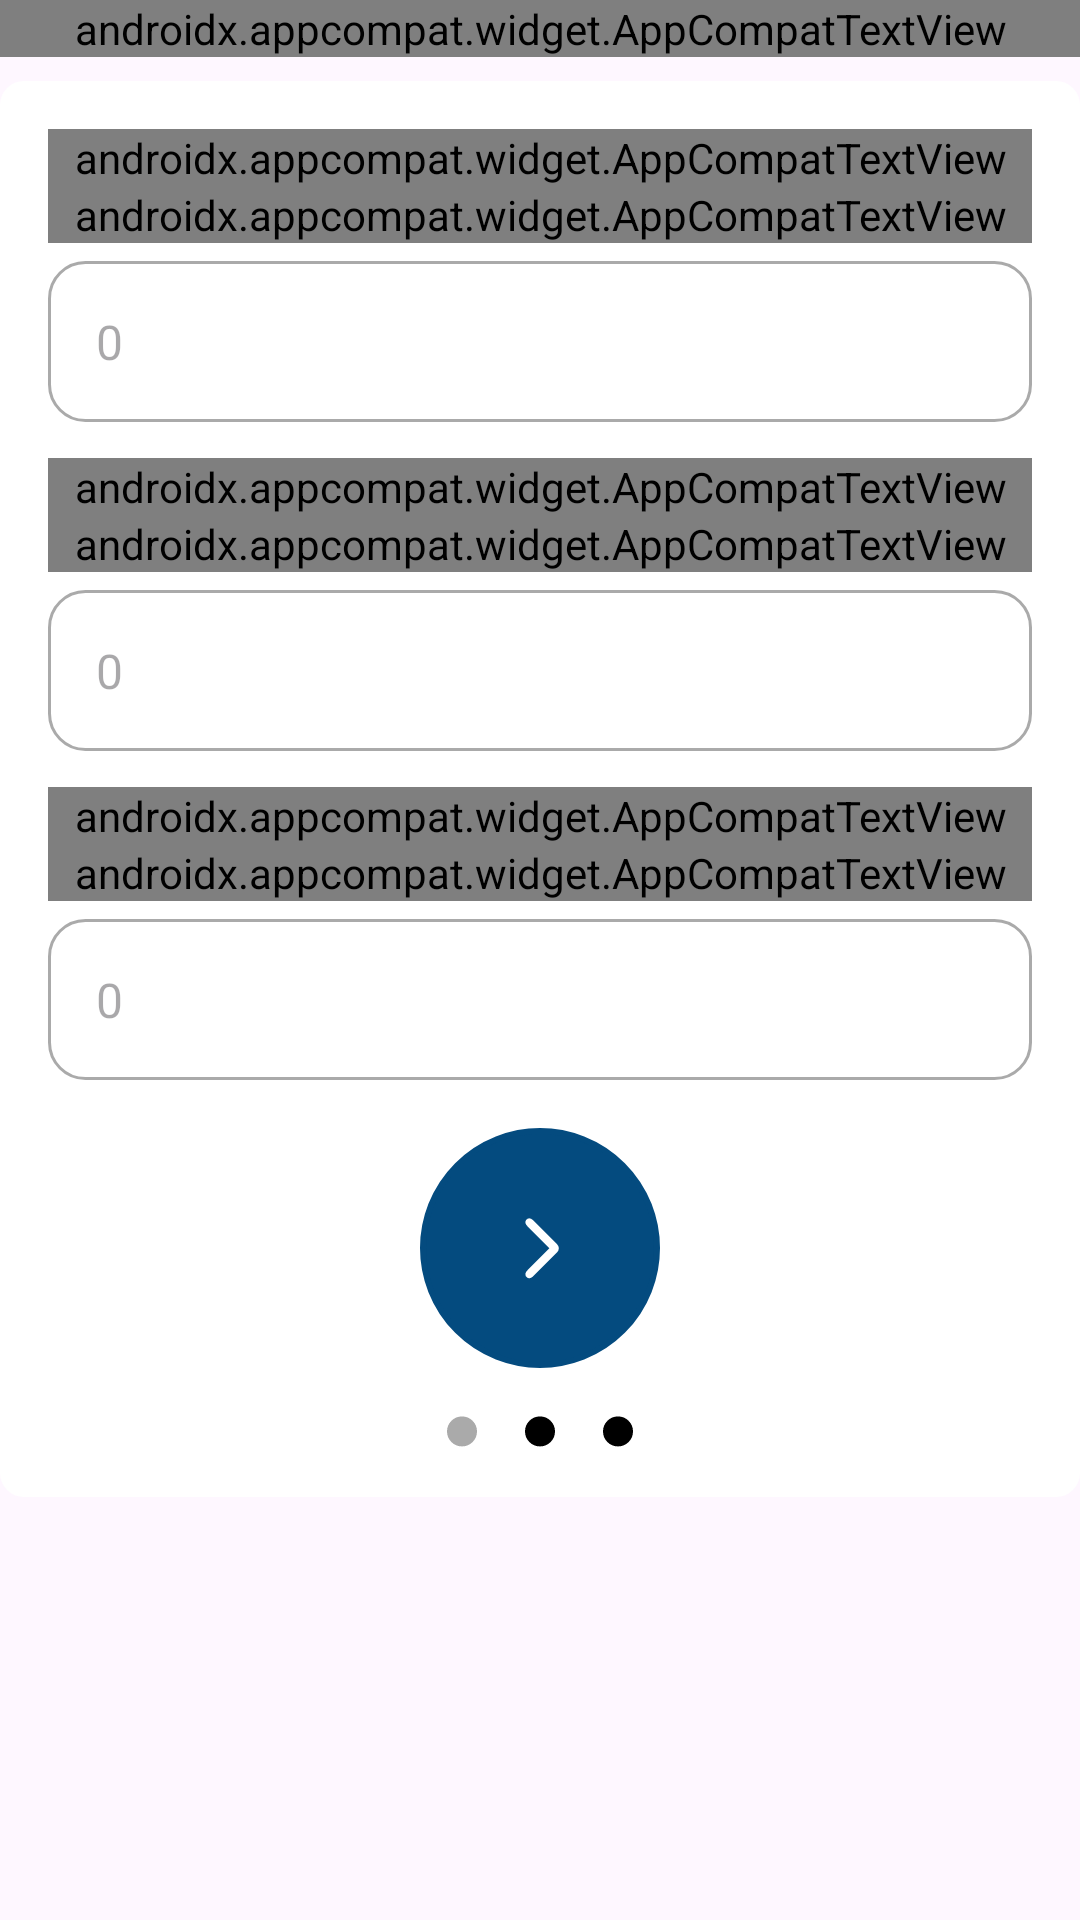

Android layout source for this screen:
<!-- AndroidManifest.xml: application theme Base.Theme.AIApplication -->
<!-- res/layout/fragment_add_one.xml -->
<?xml version="1.0" encoding="utf-8"?>
<androidx.constraintlayout.widget.ConstraintLayout xmlns:android="http://schemas.android.com/apk/res/android"
    xmlns:app="http://schemas.android.com/apk/res-auto"
    xmlns:tools="http://schemas.android.com/tools"
    android:layout_width="match_parent"
    android:layout_height="match_parent"
    tools:context=".ui.fragment.AddFragmentOne">

    <androidx.appcompat.widget.AppCompatTextView
        android:id="@+id/tv_title_activity_list"
        android:layout_width="match_parent"
        android:layout_height="wrap_content"
        android:fontFamily="@font/font_inria_sans"
        android:text="Add New Data"
        android:textColor="@color/white"
        android:textSize="16sp"
        android:textStyle="bold"
        app:layout_constraintEnd_toEndOf="parent"
        app:layout_constraintStart_toStartOf="parent"
        app:layout_constraintTop_toTopOf="parent" />

    <androidx.appcompat.widget.LinearLayoutCompat
        android:id="@+id/container_activity_list"
        android:layout_width="match_parent"
        android:layout_height="wrap_content"
        android:layout_marginTop="8dp"
        android:background="@drawable/rounded_frame_bkg"
        android:backgroundTint="@color/white"
        android:backgroundTintMode="multiply"
        android:orientation="vertical"
        android:padding="16dp"
        app:layout_constraintEnd_toEndOf="parent"
        app:layout_constraintStart_toStartOf="parent"
        app:layout_constraintTop_toBottomOf="@id/tv_title_activity_list">

        <androidx.appcompat.widget.LinearLayoutCompat
            android:layout_width="match_parent"
            android:layout_height="wrap_content"
            android:orientation="vertical">

            <androidx.appcompat.widget.AppCompatTextView
                android:layout_width="match_parent"
                android:layout_height="wrap_content"
                android:fontFamily="@font/font_inria_sans"
                android:text="Stay up late"
                android:textSize="16sp"
                android:textStyle="bold" />
            <androidx.appcompat.widget.AppCompatTextView
                android:layout_width="match_parent"
                android:layout_height="wrap_content"
                android:fontFamily="@font/font_inria_sans"
                android:text="How many hours have you stayed up late?"
                android:textSize="16sp" />
            <androidx.appcompat.widget.AppCompatEditText
                android:id="@+id/stay_up_late"
                android:layout_width="match_parent"
                android:layout_height="wrap_content"
                android:layout_marginTop="6dp"
                android:background="@drawable/rounded_frame_input_bkg"
                android:hint="0"
                android:padding="16dp"
                android:textSize="16sp"
                android:inputType="number" />

        </androidx.appcompat.widget.LinearLayoutCompat>

        <androidx.appcompat.widget.LinearLayoutCompat
            android:layout_marginTop="12dp"
            android:layout_width="match_parent"
            android:layout_height="wrap_content"
            android:orientation="vertical">

            <androidx.appcompat.widget.AppCompatTextView
                android:layout_width="match_parent"
                android:layout_height="wrap_content"
                android:fontFamily="@font/font_inria_sans"
                android:text="Coffee consumed"
                android:textSize="16sp"
                android:textStyle="bold" />
            <androidx.appcompat.widget.AppCompatTextView
                android:layout_width="match_parent"
                android:layout_height="wrap_content"
                android:fontFamily="@font/font_inria_sans"
                android:text="How many cups of coffee have you consumed?"
                android:textSize="16sp" />
            <androidx.appcompat.widget.AppCompatEditText
                android:id="@+id/coffee_consumption"
                android:layout_width="match_parent"
                android:layout_height="wrap_content"
                android:layout_marginTop="6dp"
                android:background="@drawable/rounded_frame_input_bkg"
                android:hint="0"
                android:padding="16dp"
                android:textSize="16sp"
                android:inputType="number" />

        </androidx.appcompat.widget.LinearLayoutCompat>

        <androidx.appcompat.widget.LinearLayoutCompat
            android:layout_marginTop="12dp"
            android:layout_width="match_parent"
            android:layout_height="wrap_content"
            android:orientation="vertical">

            <androidx.appcompat.widget.AppCompatTextView
                android:layout_width="match_parent"
                android:layout_height="wrap_content"
                android:fontFamily="@font/font_inria_sans"
                android:text="Brain working duration"
                android:textSize="16sp"
                android:textStyle="bold" />
            <androidx.appcompat.widget.AppCompatTextView
                android:layout_width="match_parent"
                android:layout_height="wrap_content"
                android:fontFamily="@font/font_inria_sans"
                android:text="How many hours have you spent on work which requires brain power?"
                android:textSize="16sp" />
            <androidx.appcompat.widget.AppCompatEditText
                android:id="@+id/brain_working_duration"
                android:layout_width="match_parent"
                android:layout_height="wrap_content"
                android:layout_marginTop="6dp"
                android:background="@drawable/rounded_frame_input_bkg"
                android:hint="0"
                android:padding="16dp"
                android:textSize="16sp"
                android:inputType="number" />
            <androidx.constraintlayout.utils.widget.ImageFilterButton
                android:id="@+id/btn_next_one"
                android:layout_width="80dp"
                android:layout_height="80dp"
                android:layout_gravity="center_horizontal"
                android:layout_marginTop="16dp"
                android:layout_marginBottom="16dp"
                android:background="@drawable/circle_frame_button_bkg"
                android:backgroundTint="@color/blue_200"
                android:src="@drawable/ic_arrow_next"
                app:tint="@color/white" />

            <androidx.appcompat.widget.LinearLayoutCompat
                android:layout_width="match_parent"
                android:layout_height="wrap_content"
                android:orientation="horizontal"
                android:gravity="center">
                <androidx.constraintlayout.utils.widget.ImageFilterView
                    android:id="@+id/page_one"
                    android:layout_width="wrap_content"
                    android:layout_height="wrap_content"
                    android:src="@drawable/circle_dot_indicator"
                    android:tint="@android:color/darker_gray" />

                <androidx.constraintlayout.utils.widget.ImageFilterView
                    android:id="@+id/page_two"
                    android:layout_width="wrap_content"
                    android:layout_height="wrap_content"
                    android:layout_marginStart="16dp"
                    android:layout_marginEnd="16dp"
                    android:src="@drawable/circle_dot_indicator" />

                <androidx.constraintlayout.utils.widget.ImageFilterView
                    android:id="@+id/page_three"
                    android:layout_width="wrap_content"
                    android:layout_height="wrap_content"
                    android:src="@drawable/circle_dot_indicator" />
            </androidx.appcompat.widget.LinearLayoutCompat>

        </androidx.appcompat.widget.LinearLayoutCompat>

    </androidx.appcompat.widget.LinearLayoutCompat>

</androidx.constraintlayout.widget.ConstraintLayout>
<!-- resources referenced by this layout -->
<resources>
  <color name="blue_200">#FF044B7F</color>
  <color name="white">#FFFFFFFF</color>
  <!-- drawable circle_dot_indicator (drawable) -->
  <?xml version="1.0" encoding="utf-8"?>
  <vector xmlns:android="http://schemas.android.com/apk/res/android"
      android:width="10dp"
      android:height="11dp"
      android:viewportWidth="10"
      android:viewportHeight="11">
      <path
          android:fillColor="#FF000000"
          android:pathData="M5 0.14A5 5 0 1 0 5 10.14 5 5 0 1 0 5 0.14z"/>
  </vector>
  <!-- drawable circle_frame_button_bkg (drawable) -->
  <?xml version="1.0" encoding="utf-8"?>
  <shape xmlns:android="http://schemas.android.com/apk/res/android" android:shape="oval">
      <stroke android:width="2dp" android:color="@android:color/darker_gray"/>
  </shape>
  <!-- drawable ic_arrow_next (drawable) -->
  <?xml version="1.0" encoding="utf-8"?>
  <vector xmlns:android="http://schemas.android.com/apk/res/android"
      android:width="25dp"
      android:height="25dp"
      android:viewportWidth="25"
      android:viewportHeight="25">
      <path
          android:fillColor="#FF000000"
          android:pathData="M8.21 19.7l7.28-7.28-7.28-7.28C7.48 4.4 7.12 3.58 7.86 2.84c0.73-0.73 1.56-0.37 2.29 0.36l7.9 7.9c0.74 0.74 0.74 1.92 0 2.65l-7.9 7.91c-0.73 0.74-1.56 1.09-2.3 0.36-0.7-0.74-0.37-1.58 0.36-2.32Z"/>
  </vector>
  <!-- drawable rounded_frame_bkg (drawable) -->
  <?xml version="1.0" encoding="utf-8"?>
  <shape xmlns:android="http://schemas.android.com/apk/res/android">
      <solid android:color="#FFFFFF" /> 
      <corners android:radius="8dp" /> 
      <padding
          android:left="0dp"
          android:top="0dp"
          android:right="0dp"
          android:bottom="0dp" />
  </shape>
  <!-- drawable rounded_frame_input_bkg (drawable) -->
  <?xml version="1.0" encoding="utf-8"?>
  <shape xmlns:android="http://schemas.android.com/apk/res/android">
      <stroke android:width="1dp" android:color="@android:color/darker_gray"/>
      <corners android:radius="12dp"/>
  
  </shape>
  <style name="Base.Theme.AIApplication" parent="Theme.Material3.DayNight.NoActionBar">
          
          <item name="colorPrimary">@color/blue_200</item>
          <item name="colorPrimaryDark">@color/grey_200</item>
          <item name="colorAccent">@color/yellow_200</item>
          
      </style>
  <color name="grey_200">#FFA2AAB0</color>
  <color name="yellow_200">#FFFFA061</color>
</resources>
